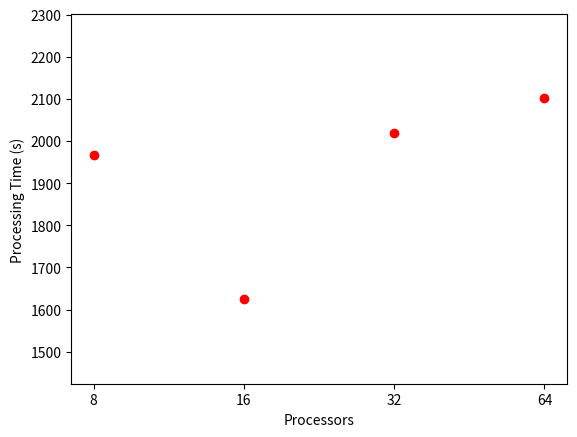

The script that saved this image:
import matplotlib.pyplot as plt
import numpy as np

# -------------- TXTIME EXTRACTION ------------------
# Strong results 256G
strong8 = [703.306, 714.268, 749.351]
strong16 = [349.789, 354.393, 352.843]
strong32 = [179.886, 185.757, 190.902]
strong64 = [110.773, 110.425, 111.290]

weak8 = [186.104, 186.826, 190.726]
weak16 = [176.098, 184.572, 183.041]
weak32 = [179.886, 185.757, 190.902]
weak64 = [197.196, 196.104, 198.521]


# Lookups
# 3787.169061334338,3877.912259242963,3358.900328692049,1968.3991627520882,2056.9593240539543,2034.355221210979,
# 898.2167022870854,926.2947366116568,931.5848538079299,

strong16 = [3787.169061334338,3877.912259242963,3358.900328692049]
strong32 = [1968.3991627520882,2056.9593240539543,2034.355221210979]
strong64 = [898.2167022870854,926.2947366116568,931.5848538079299]

weak8 = [2072.286378048826,1897.6163072432391,1930.7694562748075]
weak16 = [1608.336669719778,1549.683043668978,1714.4765946790576]
weak32 = [1968.3991627520882,2056.9593240539543,2034.355221210979]
weak64 = [2009.6034795413725,2103.1827536118217,2190.2311235279776]

# -------------- END RESULTS -----------------------

# strongy = [np.mean(strong8), np.mean(strong16), np.mean(strong32), np.mean(strong64)]
weaky = [np.mean(weak8), np.mean(weak16), np.mean(weak32), np.mean(weak64)]

# x = [8, 16, 32, 64]
x = [8, 16, 32, 64]
# strongy = [np.mean(strong16), np.mean(strong32), np.mean(strong64)]

def plot_strong(x, y, name=""):
    plt.figure()
    plt.plot(x, y, marker='o', linestyle='', color='r')
    plt.xscale('log', base=2)
    plt.yscale('log', base=2)
    plt.xticks(x, labels=[str(i) for i in x])
    plt.yticks(y, labels=[str(round(i, 2)) for i in y])
    plt.xlabel("Processors")
    plt.ylabel("Processing Time (s)")
    if name:
        plt.savefig(name + ".png")
    else:
        plt.show()


def plot_weak(x, y, name=""):
    plt.figure()
    plt.plot(x, y, marker='o', linestyle='', color='r')
    plt.xscale('log', base=2)
    plt.xticks(x, labels=[str(i) for i in x])
    plt.ylim(np.min(y) - 200, np.max(y) + 200)
    plt.xlabel("Processors")
    plt.ylabel("Processing Time (s)")
    if name:
        plt.savefig(name + ".png")
    else:
        plt.show()


# plot_strong(x, strongy, "strong_lookup")
plot_weak(x, weaky, "weak_lookup")
